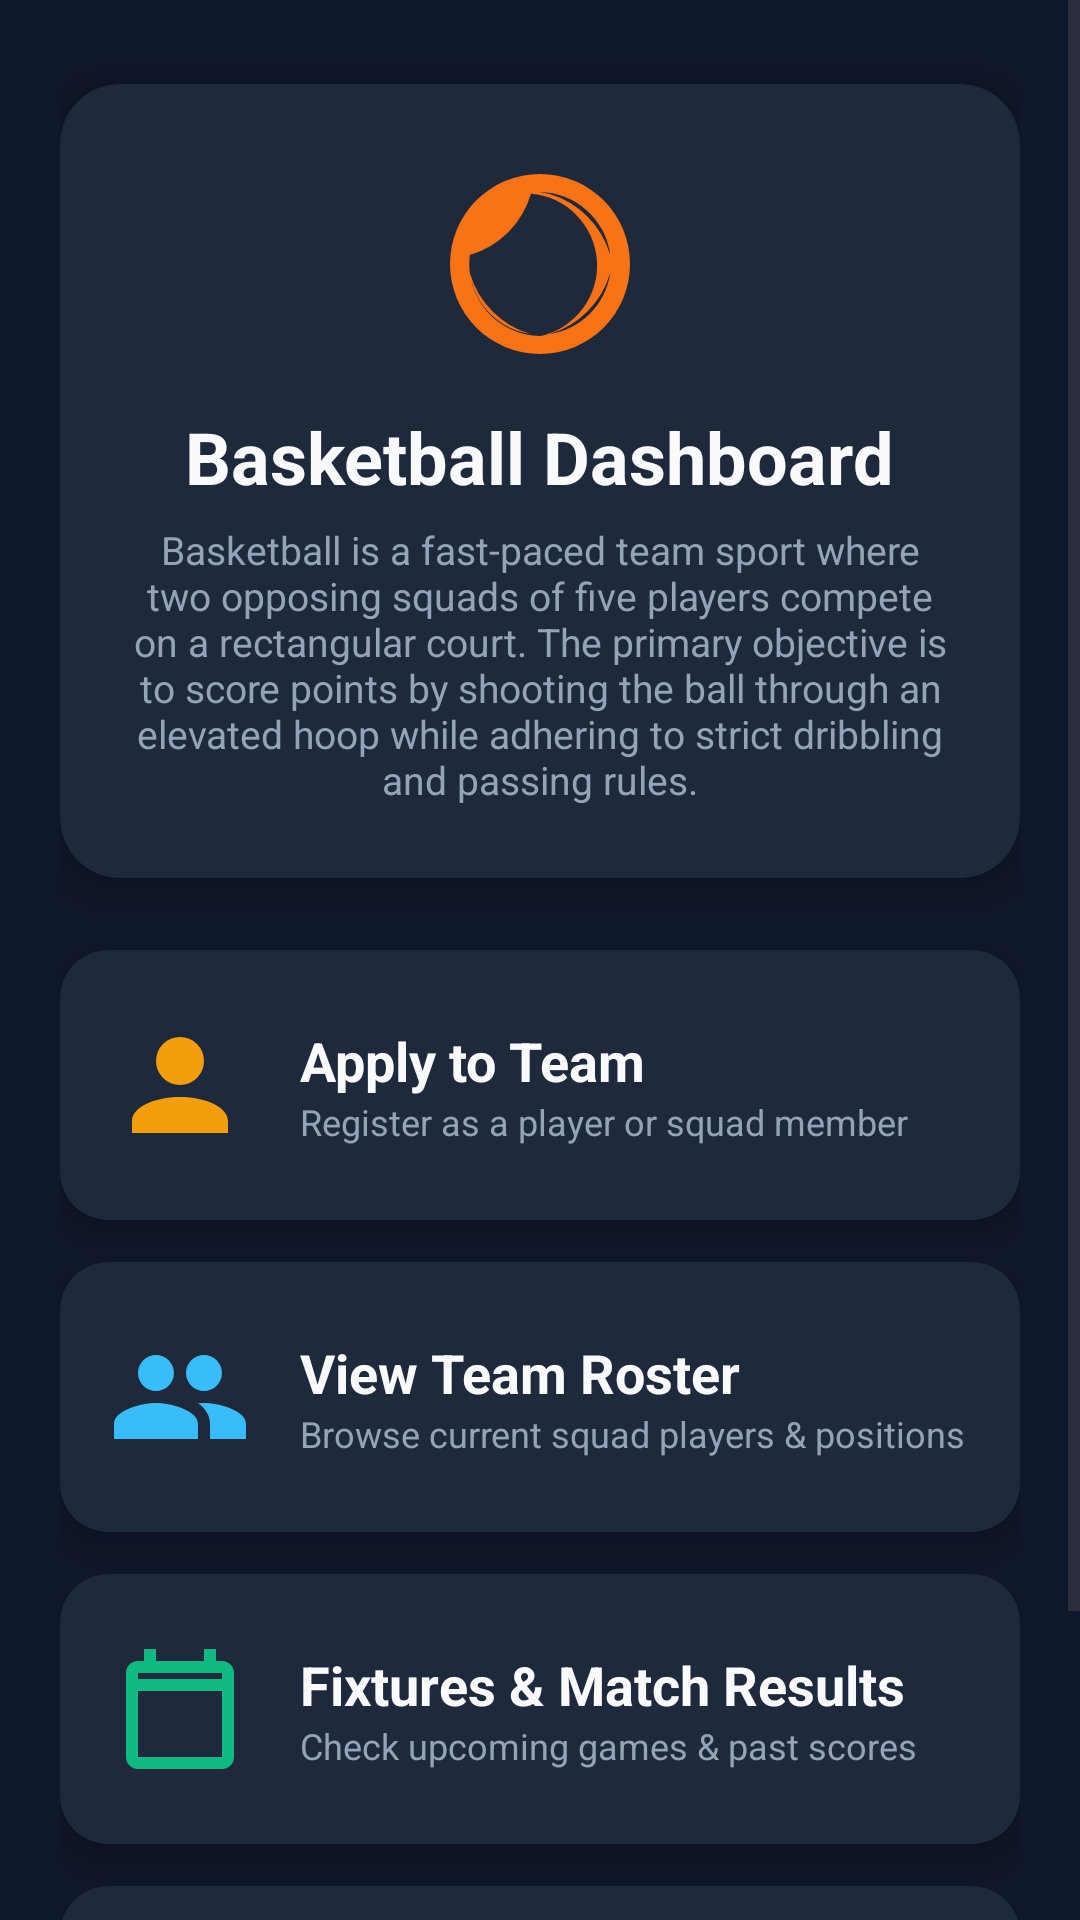

Write the Android layout XML for this screen, with the resource values it uses.
<!-- AndroidManifest.xml: application theme Theme.Linearlayout2 -->
<!-- res/layout/activity_basketball_dashboard.xml -->
<?xml version="1.0" encoding="utf-8"?>
<ScrollView xmlns:android="http://schemas.android.com/apk/res/android"
    xmlns:app="http://schemas.android.com/apk/res-auto"
    xmlns:tools="http://schemas.android.com/tools"
    android:id="@+id/main"
    android:layout_width="match_parent"
    android:layout_height="match_parent"
    android:background="@color/bg_main"
    android:fillViewport="true"
    tools:context=".basketballDashboard">

    <LinearLayout
        android:layout_width="match_parent"
        android:layout_height="wrap_content"
        android:orientation="vertical"
        android:padding="20dp">

        
        <androidx.cardview.widget.CardView
            android:layout_width="match_parent"
            android:layout_height="wrap_content"
            android:layout_marginTop="8dp"
            android:layout_marginBottom="24dp"
            app:cardBackgroundColor="@color/bg_card"
            app:cardCornerRadius="20dp"
            app:cardElevation="8dp">

            <LinearLayout
                android:layout_width="match_parent"
                android:layout_height="wrap_content"
                android:gravity="center_horizontal"
                android:orientation="vertical"
                android:padding="24dp">

                <ImageView
                    android:id="@+id/imgSportHeaderIcon"
                    android:layout_width="72dp"
                    android:layout_height="72dp"
                    android:src="@drawable/ic_basketball" />

                <TextView
                    android:id="@+id/txtTitle"
                    android:layout_width="wrap_content"
                    android:layout_height="wrap_content"
                    android:layout_marginTop="12dp"
                    android:text="Basketball Dashboard"
                    android:textColor="@color/text_primary"
                    android:textSize="24sp"
                    android:textStyle="bold" />

                <TextView
                    android:id="@+id/txtSportDesc"
                    android:layout_width="wrap_content"
                    android:layout_height="wrap_content"
                    android:layout_marginTop="6dp"
                    android:gravity="center"
                    android:text="@string/aboutBB"
                    android:textColor="@color/text_secondary"
                    android:textSize="13sp" />

            </LinearLayout>

        </androidx.cardview.widget.CardView>

        

        
        <androidx.cardview.widget.CardView
            android:id="@+id/cardApply"
            android:layout_width="match_parent"
            android:layout_height="90dp"
            android:layout_marginBottom="14dp"
            android:clickable="true"
            android:focusable="true"
            app:cardBackgroundColor="@color/bg_card"
            app:cardCornerRadius="16dp"
            app:cardElevation="6dp">

            <LinearLayout
                android:layout_width="match_parent"
                android:layout_height="match_parent"
                android:gravity="center_vertical"
                android:orientation="horizontal"
                android:padding="16dp">

                <ImageView
                    android:layout_width="48dp"
                    android:layout_height="48dp"
                    android:src="@drawable/ic_person"
                    app:tint="@color/gold_accent" />

                <LinearLayout
                    android:layout_width="0dp"
                    android:layout_height="wrap_content"
                    android:layout_marginStart="16dp"
                    android:layout_weight="1"
                    android:orientation="vertical">

                    <TextView
                        android:layout_width="wrap_content"
                        android:layout_height="wrap_content"
                        android:text="Apply to Team"
                        android:textColor="@color/text_primary"
                        android:textSize="18sp"
                        android:textStyle="bold" />

                    <TextView
                        android:layout_width="wrap_content"
                        android:layout_height="wrap_content"
                        android:text="Register as a player or squad member"
                        android:textColor="@color/text_secondary"
                        android:textSize="12sp" />

                </LinearLayout>

            </LinearLayout>

        </androidx.cardview.widget.CardView>

        
        <androidx.cardview.widget.CardView
            android:id="@+id/cardPlayers"
            android:layout_width="match_parent"
            android:layout_height="90dp"
            android:layout_marginBottom="14dp"
            android:clickable="true"
            android:focusable="true"
            app:cardBackgroundColor="@color/bg_card"
            app:cardCornerRadius="16dp"
            app:cardElevation="6dp">

            <LinearLayout
                android:layout_width="match_parent"
                android:layout_height="match_parent"
                android:gravity="center_vertical"
                android:orientation="horizontal"
                android:padding="16dp">

                <ImageView
                    android:layout_width="48dp"
                    android:layout_height="48dp"
                    android:src="@drawable/ic_group"
                    app:tint="@color/primary_accent_light" />

                <LinearLayout
                    android:layout_width="0dp"
                    android:layout_height="wrap_content"
                    android:layout_marginStart="16dp"
                    android:layout_weight="1"
                    android:orientation="vertical">

                    <TextView
                        android:layout_width="wrap_content"
                        android:layout_height="wrap_content"
                        android:text="View Team Roster"
                        android:textColor="@color/text_primary"
                        android:textSize="18sp"
                        android:textStyle="bold" />

                    <TextView
                        android:layout_width="wrap_content"
                        android:layout_height="wrap_content"
                        android:text="Browse current squad players &amp; positions"
                        android:textColor="@color/text_secondary"
                        android:textSize="12sp" />

                </LinearLayout>

            </LinearLayout>

        </androidx.cardview.widget.CardView>

        
        <androidx.cardview.widget.CardView
            android:id="@+id/cardResults"
            android:layout_width="match_parent"
            android:layout_height="90dp"
            android:layout_marginBottom="14dp"
            android:clickable="true"
            android:focusable="true"
            app:cardBackgroundColor="@color/bg_card"
            app:cardCornerRadius="16dp"
            app:cardElevation="6dp">

            <LinearLayout
                android:layout_width="match_parent"
                android:layout_height="match_parent"
                android:gravity="center_vertical"
                android:orientation="horizontal"
                android:padding="16dp">

                <ImageView
                    android:layout_width="48dp"
                    android:layout_height="48dp"
                    android:src="@drawable/ic_calendar"
                    app:tint="@color/emerald_accent" />

                <LinearLayout
                    android:layout_width="0dp"
                    android:layout_height="wrap_content"
                    android:layout_marginStart="16dp"
                    android:layout_weight="1"
                    android:orientation="vertical">

                    <TextView
                        android:layout_width="wrap_content"
                        android:layout_height="wrap_content"
                        android:text="Fixtures &amp; Match Results"
                        android:textColor="@color/text_primary"
                        android:textSize="18sp"
                        android:textStyle="bold" />

                    <TextView
                        android:layout_width="wrap_content"
                        android:layout_height="wrap_content"
                        android:text="Check upcoming games &amp; past scores"
                        android:textColor="@color/text_secondary"
                        android:textSize="12sp" />

                </LinearLayout>

            </LinearLayout>

        </androidx.cardview.widget.CardView>

        
        <androidx.cardview.widget.CardView
            android:id="@+id/cardAnnouncements"
            android:layout_width="match_parent"
            android:layout_height="90dp"
            android:layout_marginBottom="24dp"
            android:clickable="true"
            android:focusable="true"
            app:cardBackgroundColor="@color/bg_card"
            app:cardCornerRadius="16dp"
            app:cardElevation="6dp">

            <LinearLayout
                android:layout_width="match_parent"
                android:layout_height="match_parent"
                android:gravity="center_vertical"
                android:orientation="horizontal"
                android:padding="16dp">

                <ImageView
                    android:layout_width="48dp"
                    android:layout_height="48dp"
                    android:src="@drawable/ic_announcement"
                    app:tint="#F472B6" />

                <LinearLayout
                    android:layout_width="0dp"
                    android:layout_height="wrap_content"
                    android:layout_marginStart="16dp"
                    android:layout_weight="1"
                    android:orientation="vertical">

                    <TextView
                        android:layout_width="wrap_content"
                        android:layout_height="wrap_content"
                        android:text="Tryouts &amp; News Feed"
                        android:textColor="@color/text_primary"
                        android:textSize="18sp"
                        android:textStyle="bold" />

                    <TextView
                        android:layout_width="wrap_content"
                        android:layout_height="wrap_content"
                        android:text="Announcements, tryout alerts &amp; event updates"
                        android:textColor="@color/text_secondary"
                        android:textSize="12sp" />

                </LinearLayout>

            </LinearLayout>

        </androidx.cardview.widget.CardView>

    </LinearLayout>

</ScrollView>
<!-- resources referenced by this layout -->
<resources>
  <color name="bg_card">#1E293B</color>
  <color name="bg_main">#0F172A</color>
  <color name="emerald_accent">#10B981</color>
  <color name="gold_accent">#F59E0B</color>
  <color name="primary_accent_light">#38BDF8</color>
  <color name="text_primary">#F8FAFC</color>
  <color name="text_secondary">#94A3B8</color>
  <!-- drawable ic_announcement (drawable) -->
  <vector xmlns:android="http://schemas.android.com/apk/res/android"
      android:width="24dp"
      android:height="24dp"
      android:viewportWidth="24"
      android:viewportHeight="24">
      <path
          android:fillColor="#F472B6"
          android:pathData="M20,2H4A2,2 0 0,0 2,4V22L6,18H20A2,2 0 0,0 22,16V4A2,2 0 0,0 20,2M20,16H5.17L4,17.17V4H20V16M7,9H17V11H7V9M7,6H17V8H7V6M7,12H14V14H7V12Z"/>
  </vector>
  <!-- drawable ic_basketball (drawable) -->
  <vector xmlns:android="http://schemas.android.com/apk/res/android"
      android:width="48dp"
      android:height="48dp"
      android:viewportWidth="24"
      android:viewportHeight="24">
      <path
          android:fillColor="#F97316"
          android:pathData="M12,2A10,10 0 0,0 2,12A10,10 0 0,0 12,22A10,10 0 0,0 22,12A10,10 0 0,0 12,2M12,4A8,8 0 0,1 19.8,11A10,10 0 0,0 13,4.2A8,8 0 0,1 12,4M4.2,13A10,10 0 0,0 11,19.8A8,8 0 0,1 4.2,13M12,20A8,8 0 0,1 4.2,11A10,10 0 0,0 11,4.2A8,8 0 0,1 12,20M19.8,13A8,8 0 0,1 13,19.8A10,10 0 0,0 19.8,13Z"/>
  </vector>
  <!-- drawable ic_calendar (drawable) -->
  <vector xmlns:android="http://schemas.android.com/apk/res/android"
      android:width="24dp"
      android:height="24dp"
      android:viewportWidth="24"
      android:viewportHeight="24">
      <path
          android:fillColor="#34D399"
          android:pathData="M19,4H18V2H16V4H8V2H6V4H5C3.89,4 3,4.9 3,6V20A2,2 0 0,0 5,22H19A2,2 0 0,0 21,20V6A2,2 0 0,0 19,4M19,20H5V9H19V20M19,7H5V6H19V7Z"/>
  </vector>
  <!-- drawable ic_group (drawable) -->
  <vector xmlns:android="http://schemas.android.com/apk/res/android"
      android:width="24dp"
      android:height="24dp"
      android:viewportWidth="24"
      android:viewportHeight="24">
      <path
          android:fillColor="#38BDF8"
          android:pathData="M16,11C17.66,11 18.99,9.66 18.99,8C18.99,6.34 17.66,5 16,5C14.34,5 13,6.34 13,8C13,9.66 14.34,11 16,11M8,11C9.66,11 10.99,9.66 10.99,8C10.99,6.34 9.66,5 8,5C6.34,5 5,6.34 5,8C5,9.66 6.34,11 8,11M8,13C5.67,13 1,14.17 1,16.5V19H15V16.5C15,14.17 10.33,13 8,13M16,13C15.71,13 15.38,13.02 15.03,13.05C16.19,13.89 17,15.02 17,16.5V19H23V16.5C23,14.17 18.33,13 16,13Z"/>
  </vector>
  <!-- drawable ic_person (drawable) -->
  <vector xmlns:android="http://schemas.android.com/apk/res/android"
      android:width="24dp"
      android:height="24dp"
      android:viewportWidth="24"
      android:viewportHeight="24">
      <path
          android:fillColor="#A78BFA"
          android:pathData="M12,4A4,4 0 0,1 16,8A4,4 0 0,1 12,12A4,4 0 0,1 8,8A4,4 0 0,1 12,4M12,14C16.42,14 20,15.79 20,18V20H4V18C4,15.79 7.58,14 12,14Z"/>
  </vector>
  <string name="aboutBB">Basketball is a fast-paced team sport where two opposing squads of five players compete on a rectangular court. The primary objective is to score points by shooting the ball through an elevated hoop while adhering to strict dribbling and passing rules.</string>
  <style name="Theme.Linearlayout2" parent="Base.Theme.Linearlayout2" />
  <style name="Base.Theme.Linearlayout2" parent="Theme.Material3.DayNight.NoActionBar">
          <item name="colorPrimary">@color/primary_accent</item>
          <item name="android:statusBarColor">@color/bg_main</item>
          <item name="android:windowBackground">@color/bg_main</item>
          <item name="windowActionBar">false</item>
          <item name="windowNoTitle">true</item>
      </style>
  <color name="primary_accent">#0284C7</color>
</resources>
